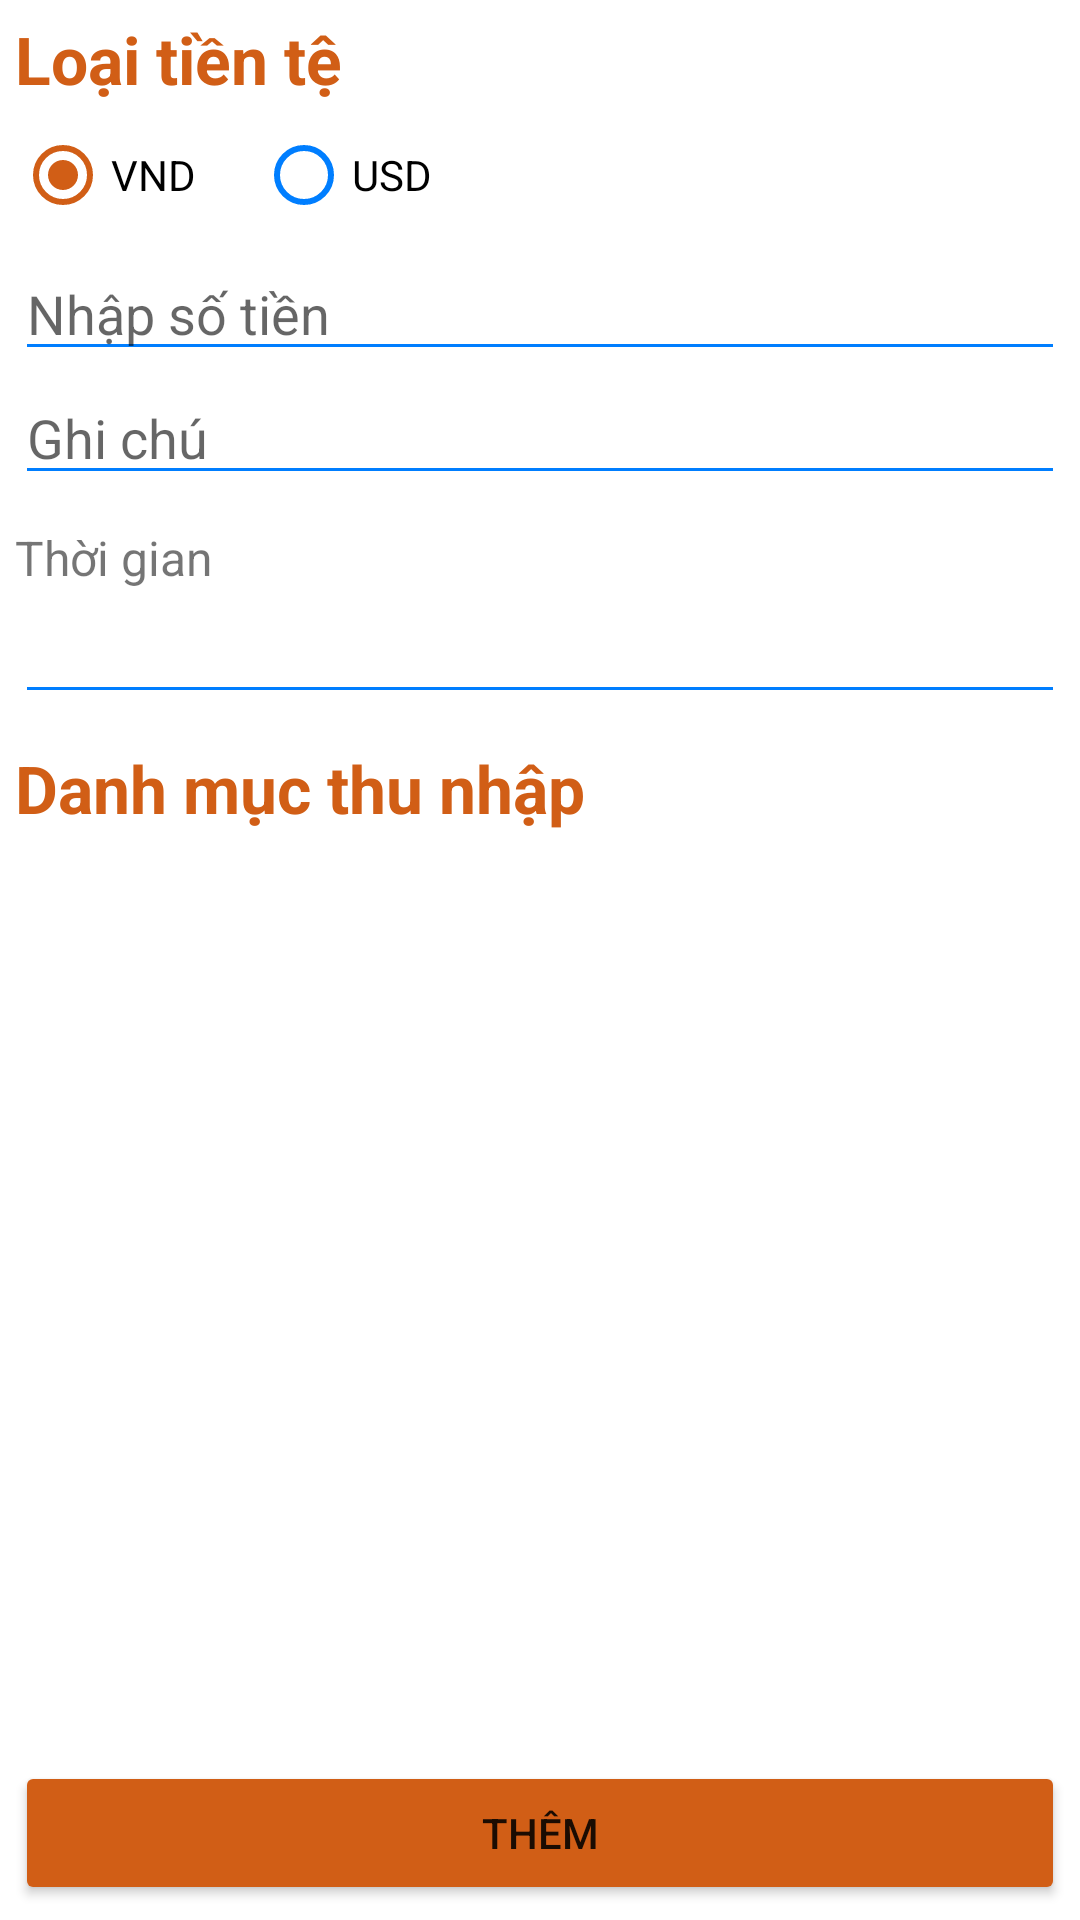

Produce the Android XML layout that renders to this screen, including the resource entries it uses.
<!-- AndroidManifest.xml: application theme Theme.QLTaiChinhCaNhan -->
<!-- res/layout/fragment_in_come.xml -->
<?xml version="1.0" encoding="utf-8"?>
<androidx.constraintlayout.widget.ConstraintLayout xmlns:android="http://schemas.android.com/apk/res/android"
    xmlns:app="http://schemas.android.com/apk/res-auto"
    xmlns:tools="http://schemas.android.com/tools"
    android:layout_width="match_parent"
    android:layout_height="match_parent"
    android:padding="5dp"
    tools:context=".fragment.InComeFragment">

    <TextView
        android:id="@+id/txt_type_currencies"
        android:layout_width="match_parent"
        android:layout_height="wrap_content"
        android:text="@string/type_currencies"
        android:textAppearance="?android:textAppearanceLarge"
        android:textColor="@color/orange"
        android:textStyle="bold"
        app:layout_constraintTop_toTopOf="parent" />

    <RadioGroup
        android:id="@+id/radio_group"
        android:layout_width="match_parent"
        android:layout_height="wrap_content"
        android:orientation="horizontal"
        app:layout_constraintTop_toBottomOf="@id/txt_type_currencies">

        <RadioButton
            android:id="@+id/rd_vnd"
            android:layout_width="wrap_content"
            android:layout_height="wrap_content"
            android:buttonTint="@color/orange"
            android:checked="true"
            android:text="VND" />

        <RadioButton
            android:id="@+id/rd_usd"
            android:layout_width="wrap_content"
            android:layout_height="wrap_content"
            android:layout_marginLeft="20dp"
            android:buttonTint="@color/main_color"
            android:text="USD" />
    </RadioGroup>

    <EditText
        android:id="@+id/edt_expense_amount"
        android:layout_width="match_parent"
        android:layout_height="wrap_content"
        android:backgroundTint="@color/main_color"
        android:hint="@string/number"
        android:inputType="number"
        android:textCursorDrawable="@color/main_color"
        app:layout_constraintStart_toStartOf="parent"
        app:layout_constraintTop_toBottomOf="@id/radio_group" />

    <EditText
        android:id="@+id/edt_note"
        android:layout_width="match_parent"
        android:layout_height="wrap_content"
        android:backgroundTint="@color/main_color"
        android:hint="@string/et_note"
        android:inputType="text"
        android:lines="1"
        android:maxLines="1"
        android:textCursorDrawable="@color/main_color"
        app:layout_constraintStart_toStartOf="parent"
        app:layout_constraintTop_toBottomOf="@id/edt_expense_amount" />

    <TextView
        android:id="@+id/txt_title_date"
        android:layout_width="match_parent"
        android:layout_height="wrap_content"
        android:layout_marginTop="10dp"
        android:text="Thời gian"
        android:textSize="16sp"
        app:layout_constraintTop_toBottomOf="@id/edt_note" />

    <EditText
        android:id="@+id/edt_date"
        android:layout_width="match_parent"
        android:layout_height="wrap_content"
        android:backgroundTint="@color/main_color"
        android:clickable="true"
        android:focusable="false"
        android:inputType="none"
        app:layout_constraintTop_toBottomOf="@id/txt_title_date" />

    <TextView
        android:id="@+id/tv_expense_in_come"
        android:layout_width="wrap_content"
        android:layout_height="wrap_content"
        android:layout_marginTop="10dp"
        android:text="@string/category_income"
        android:textAppearance="?android:textAppearanceLarge"
        android:textColor="@color/orange"
        android:textStyle="bold"
        app:layout_constraintLeft_toLeftOf="parent"
        app:layout_constraintTop_toBottomOf="@id/edt_date" />

    <ImageView
        android:id="@+id/btn_add_category"
        android:layout_width="wrap_content"
        android:layout_height="wrap_content"
        android:layout_marginLeft="10dp"
        android:src="@drawable/ic_baseline_add_circle"
        app:layout_constraintBottom_toBottomOf="@id/tv_expense_in_come"
        app:layout_constraintStart_toEndOf="@id/tv_expense_in_come"
        app:layout_constraintTop_toTopOf="@id/tv_expense_in_come" />

    <androidx.recyclerview.widget.RecyclerView
        android:id="@+id/rcv_category"
        android:layout_width="match_parent"
        android:layout_height="0dp"
        app:layout_constraintBottom_toTopOf="@id/btn_add"
        app:layout_constraintTop_toBottomOf="@id/tv_expense_in_come" />

    <Button
        android:id="@+id/btn_add"
        android:layout_width="match_parent"
        android:layout_height="wrap_content"
        android:backgroundTint="@color/orange"
        android:text="@string/add"
        app:layout_constraintBottom_toBottomOf="parent"
        app:layout_constraintTop_toBottomOf="@id/rcv_category" />
</androidx.constraintlayout.widget.ConstraintLayout>
<!-- resources referenced by this layout -->
<resources>
  <color name="main_color">#007EFF</color>
  <color name="orange">#D15E16</color>
  <string name="add">Thêm</string>
  <string name="category_income">Danh mục thu nhập</string>
  <string name="et_note">Ghi chú</string>
  <string name="number">Nhập số tiền</string>
  <string name="type_currencies">Loại tiền tệ</string>
  <style name="Theme.QLTaiChinhCaNhan" parent="Theme.MaterialComponents.Light.NoActionBar">
          
          <item name="colorPrimary">@color/purple_500</item>
          <item name="colorPrimaryVariant">@color/purple_700</item>
          <item name="colorOnPrimary">@color/white</item>
          
          <item name="colorSecondary">@color/teal_200</item>
          <item name="colorSecondaryVariant">@color/teal_700</item>
          <item name="colorOnSecondary">@color/black</item>
          
          <item name="android:statusBarColor" tools:targetApi="l">?attr/colorPrimaryVariant</item>
          
      </style>
  <color name="purple_500">#007EFF</color>
  <color name="purple_700">#FF3700B3</color>
  <color name="white">#FFFFFF</color>
  <color name="teal_200">#FF03DAC5</color>
  <color name="teal_700">#FF018786</color>
  <color name="black">#FF000000</color>
</resources>
